Image classification data set "bm-vs-av-v2-augmented" (pedroescalfonimoraes/final-project-plagues-recognition-master on GitHub). Class labels (2): acaro vermelho, bicho mineiro.

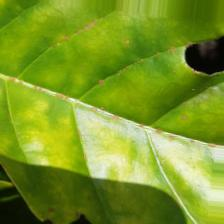
Label: acaro vermelho

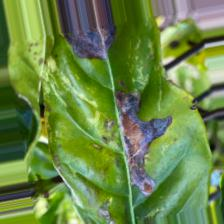
Label: bicho mineiro

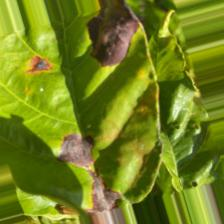
Label: bicho mineiro

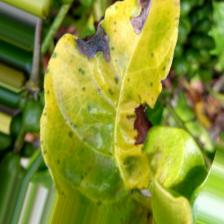
Label: bicho mineiro

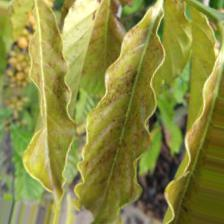
Label: acaro vermelho

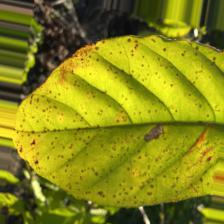
Label: acaro vermelho
